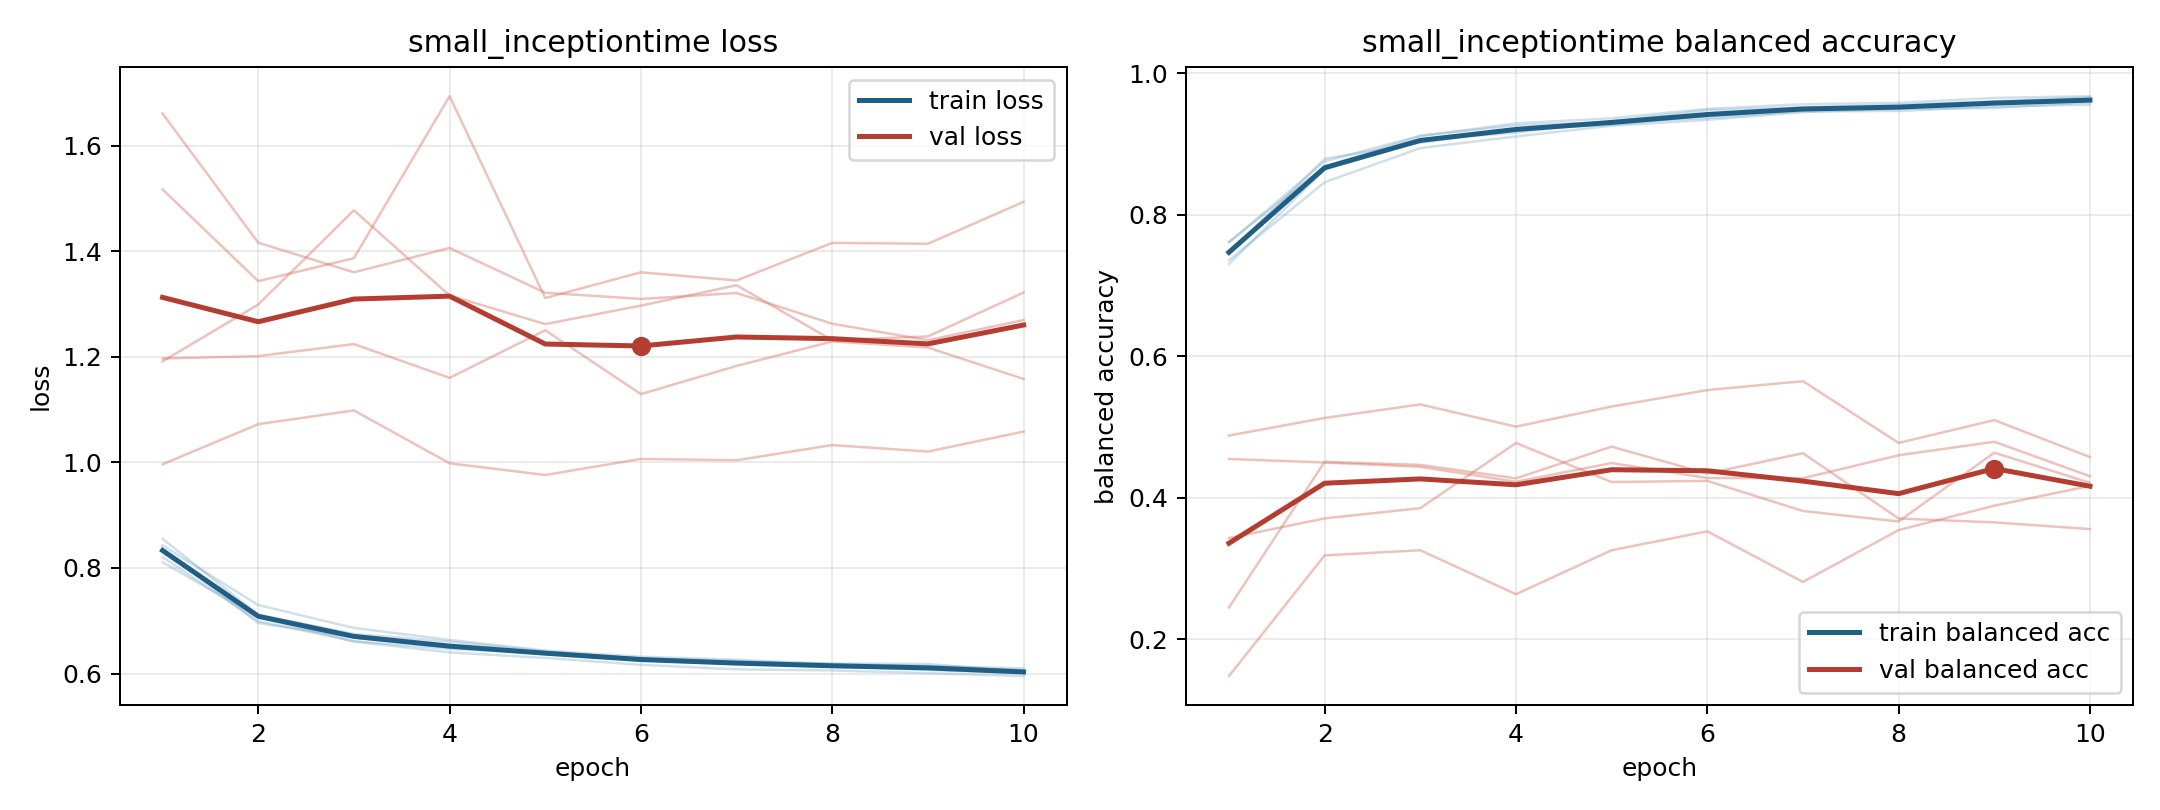

The data file committed next to this chart (first rows):
model, fold, epoch, train_loss, train_balanced_accuracy, val_loss, val_balanced_accuracy
small_inceptiontime, 1, 1, 0.8108, 0.7618, 1.661, 0.1481
small_inceptiontime, 1, 2, 0.7068, 0.8678, 1.416, 0.3187
small_inceptiontime, 1, 3, 0.6606, 0.9111, 1.36, 0.326
small_inceptiontime, 1, 4, 0.64, 0.9289, 1.407, 0.2638
small_inceptiontime, 1, 5, 0.6295, 0.9362, 1.322, 0.326
small_inceptiontime, 1, 6, 0.6165, 0.9494, 1.31, 0.3527
small_inceptiontime, 1, 7, 0.6079, 0.9561, 1.321, 0.2812
small_inceptiontime, 1, 8, 0.6058, 0.958, 1.263, 0.3544
small_inceptiontime, 1, 9, 0.6007, 0.9649, 1.232, 0.3889
small_inceptiontime, 1, 10, 0.5951, 0.9674, 1.27, 0.4168
small_inceptiontime, 2, 1, 0.8208, 0.7607, 1.518, 0.245
small_inceptiontime, 2, 2, 0.6989, 0.8753, 1.344, 0.4509
small_inceptiontime, 2, 3, 0.6613, 0.9115, 1.387, 0.4465
small_inceptiontime, 2, 4, 0.6467, 0.9261, 1.694, 0.4275
small_inceptiontime, 2, 5, 0.6381, 0.9308, 1.312, 0.4722
small_inceptiontime, 2, 6, 0.6292, 0.9365, 1.36, 0.4343
small_inceptiontime, 2, 7, 0.6236, 0.946, 1.345, 0.463
small_inceptiontime, 2, 8, 0.6163, 0.9464, 1.416, 0.3708
small_inceptiontime, 2, 9, 0.6144, 0.9527, 1.414, 0.3653
small_inceptiontime, 2, 10, 0.6097, 0.9556, 1.494, 0.3559
small_inceptiontime, 3, 1, 0.8552, 0.7304, 1.192, 0.4549
small_inceptiontime, 3, 2, 0.7111, 0.8636, 1.299, 0.4499
small_inceptiontime, 3, 3, 0.6749, 0.9061, 1.478, 0.4438
small_inceptiontime, 3, 4, 0.6604, 0.9158, 1.317, 0.4227
small_inceptiontime, 3, 5, 0.6419, 0.9321, 1.262, 0.4491
small_inceptiontime, 3, 6, 0.6277, 0.9476, 1.297, 0.428
small_inceptiontime, 3, 7, 0.6213, 0.9517, 1.336, 0.4277
small_inceptiontime, 3, 8, 0.6189, 0.9552, 1.232, 0.4601
small_inceptiontime, 3, 9, 0.6181, 0.9601, 1.239, 0.4792
small_inceptiontime, 3, 10, 0.6028, 0.9659, 1.322, 0.4305
small_inceptiontime, 4, 1, 0.8426, 0.7356, 1.197, 0.3432
small_inceptiontime, 4, 2, 0.7297, 0.8458, 1.201, 0.3709
small_inceptiontime, 4, 3, 0.6864, 0.894, 1.224, 0.3854
small_inceptiontime, 4, 4, 0.6637, 0.9105, 1.16, 0.4774
small_inceptiontime, 4, 5, 0.6435, 0.9256, 1.251, 0.4223
small_inceptiontime, 4, 6, 0.6318, 0.934, 1.13, 0.4239
small_inceptiontime, 4, 7, 0.6261, 0.9449, 1.183, 0.3814
small_inceptiontime, 4, 8, 0.618, 0.9496, 1.229, 0.3666
small_inceptiontime, 4, 9, 0.6135, 0.9507, 1.218, 0.4638
small_inceptiontime, 4, 10, 0.6066, 0.9588, 1.158, 0.4212
small_inceptiontime, 5, 1, 0.8361, 0.7456, 0.9966, 0.488
small_inceptiontime, 5, 2, 0.6957, 0.8789, 1.072, 0.5128
small_inceptiontime, 5, 3, 0.6684, 0.9017, 1.099, 0.532
small_inceptiontime, 5, 4, 0.6487, 0.9207, 0.9984, 0.5006
small_inceptiontime, 5, 5, 0.6395, 0.9268, 0.9763, 0.529
small_inceptiontime, 5, 6, 0.627, 0.9399, 1.007, 0.5522
small_inceptiontime, 5, 7, 0.6196, 0.9479, 1.004, 0.5648
small_inceptiontime, 5, 8, 0.6141, 0.9504, 1.033, 0.4775
small_inceptiontime, 5, 9, 0.6066, 0.9598, 1.021, 0.5098
small_inceptiontime, 5, 10, 0.6006, 0.9616, 1.059, 0.4575
